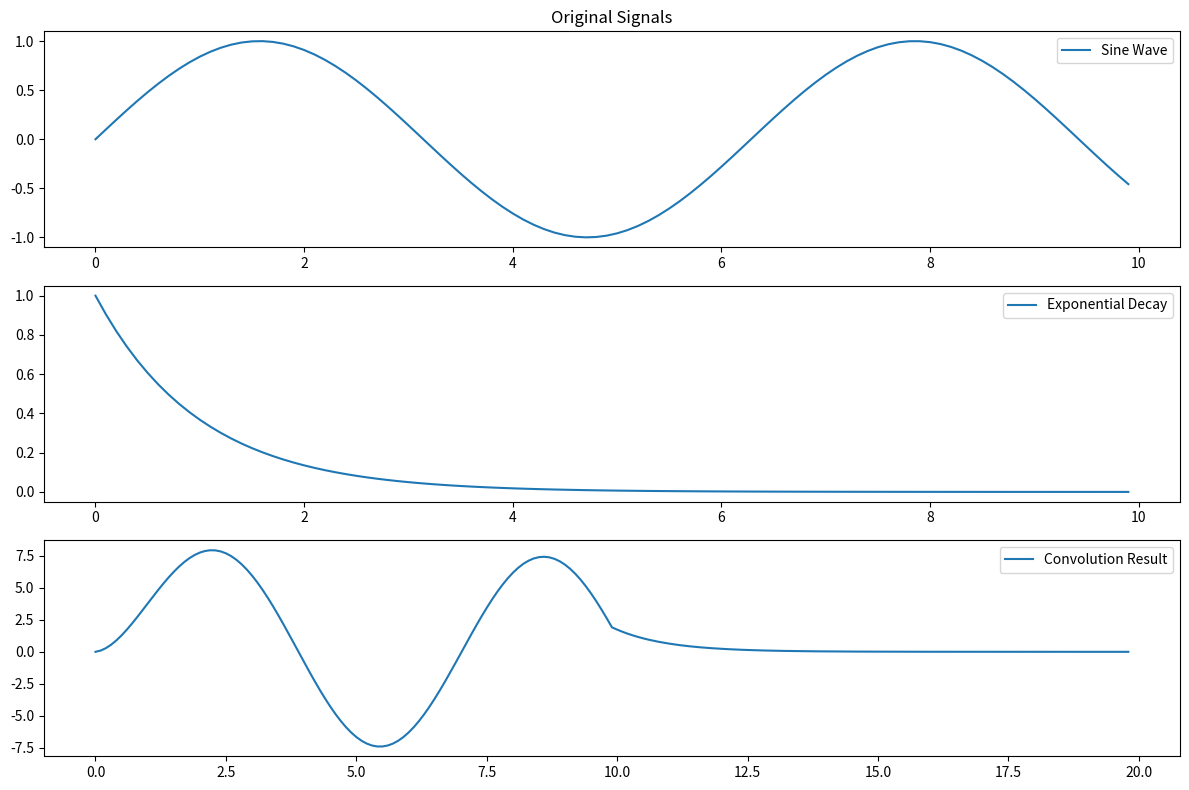

Write the Python code that produced this figure.
import numpy as np
import matplotlib.pyplot as plt
from scipy.signal import convolve

# Parameters

n = np.arange(0, 10, 0.1)

# Define the two signals
x1 = np.sin(n)  # First signal: sine wave
x2 = np.exp(-n)  # Second signal: exponential decay

# Perform convolution
y = convolve(x1, x2, mode='full')

# Create a new time vector for the convolution result
n_y = np.arange(0, len(y) * 0.1, 0.1)

# Plot the original signals and the convolution result
plt.figure(figsize=(12, 8))

plt.subplot(3, 1, 1)
plt.plot(n, x1, label='Sine Wave')
plt.title('Original Signals')
plt.legend()

plt.subplot(3, 1, 2)
plt.plot(n, x2, label='Exponential Decay')
plt.legend()

plt.subplot(3, 1, 3)
plt.plot(n_y, y, label='Convolution Result')
plt.legend()

plt.tight_layout()
plt.show()